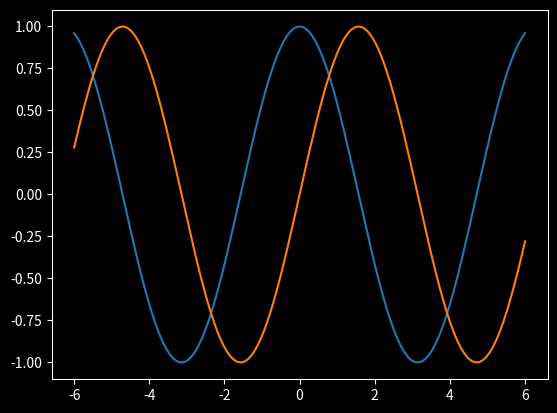

Source code (Python): (Note: this script raises an exception after producing the figure.)
import numpy as np
import matplotlib.pyplot as plt

x = np.linspace(-6, 6, 128)
y = np.cos(x)
z = np.sin(x)

plt.figure(facecolor="black")

plt.plot(x, y)
plt.plot(x, z)

ax = plt.gca()
ax.spines["left"].set_color("white")
ax.spines["bottom"].set_color("white")
ax.spines["right"].set_color("white")
ax.spines["top"].set_color("white")


ax.title.set_color("white")
ax.xaxis.label.set_color("white")
ax.yaxis.label.set_color("white")
ax.tick_params(axis="both", colors="white")
ax.set_facecolor("black")

plt.savefig("../imgs/mline_plot_default.png", bbox_inches="tight", dpi=1200)





plt.figure(facecolor="black")

plt.plot(x, y, label='cosinus')
plt.plot(x, z, label='sinus')

plt.legend()

ax = plt.gca()
ax.spines["left"].set_color("white")
ax.spines["bottom"].set_color("white")
ax.spines["right"].set_color("white")
ax.spines["top"].set_color("white")


ax.title.set_color("white")
ax.xaxis.label.set_color("white")
ax.yaxis.label.set_color("white")
ax.tick_params(axis="both", colors="white")
ax.set_facecolor("black")

plt.savefig("../imgs/mline_plot_legend.png", bbox_inches="tight", dpi=1200)





plt.figure(facecolor="black")

plt.plot(x, y, label='cosinus')
plt.plot(x, z, label='sinus', ls='--')

plt.legend()

ax = plt.gca()
ax.spines["left"].set_color("white")
ax.spines["bottom"].set_color("white")
ax.spines["right"].set_color("white")
ax.spines["top"].set_color("white")


ax.title.set_color("white")
ax.xaxis.label.set_color("white")
ax.yaxis.label.set_color("white")
ax.tick_params(axis="both", colors="white")
ax.set_facecolor("black")

plt.savefig("../imgs/mline_plot_style.png", bbox_inches="tight", dpi=1200)
